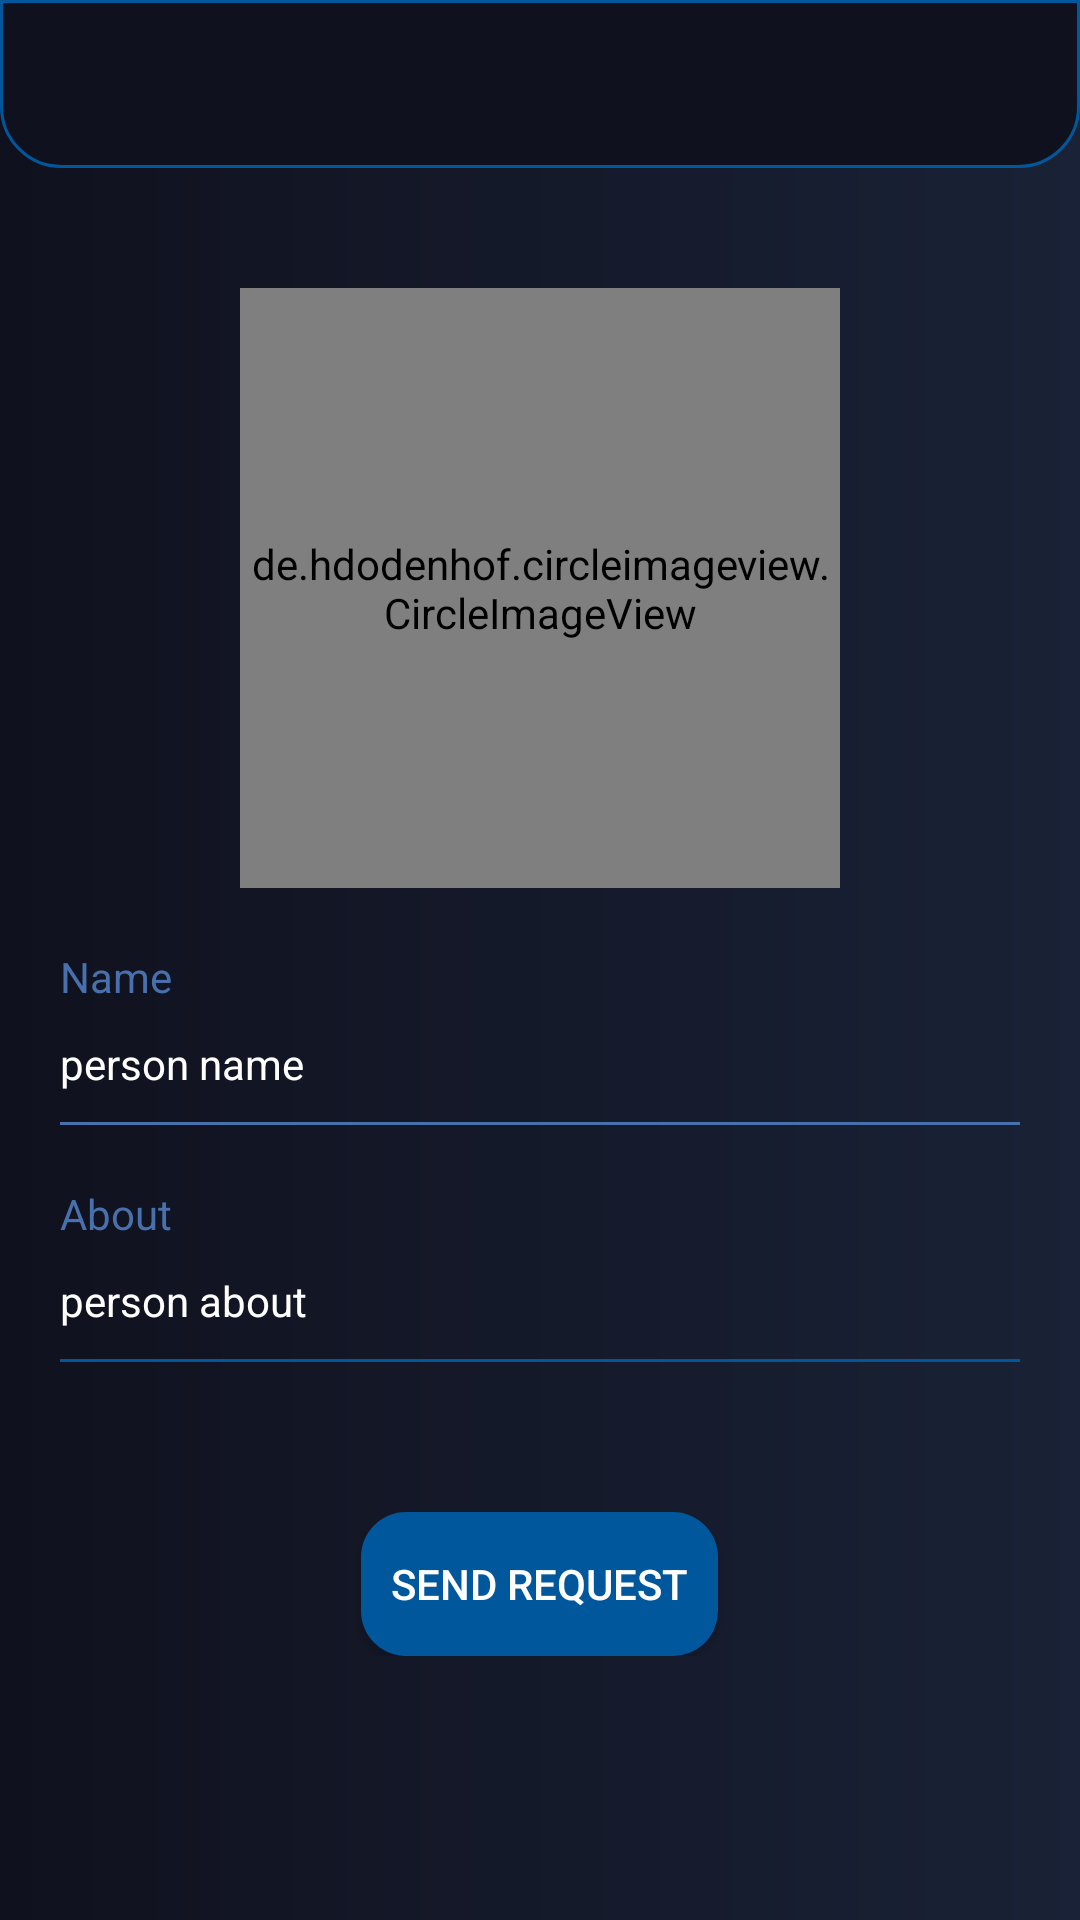

This screen was rendered from an Android layout file. Write that file and the resources it references.
<!-- AndroidManifest.xml: application theme AppTheme -->
<!-- res/layout/activity_profile.xml -->
<?xml version="1.0" encoding="utf-8"?>
<RelativeLayout xmlns:android="http://schemas.android.com/apk/res/android"
    xmlns:app="http://schemas.android.com/apk/res-auto"
    xmlns:tools="http://schemas.android.com/tools"
    android:layout_width="match_parent"
    android:layout_height="match_parent"
    tools:context=".ProfileActivity"
    android:background="@drawable/background">

    <include
        layout="@layout/app_bar_layout"
        android:id="@+id/person_profile_toolbar">

    </include>

    <ScrollView
        android:layout_width="match_parent"
        android:layout_height="wrap_content"
        android:layout_below="@id/person_profile_toolbar"
        android:layout_margin="20dp">

        <RelativeLayout
            android:layout_width="match_parent"
            android:layout_height="wrap_content">

            <de.hdodenhof.circleimageview.CircleImageView
                android:id="@+id/person_image"
                android:layout_width="200dp"
                android:layout_height="200dp"
                android:layout_centerHorizontal="true"
                app:civ_circle_background_color="@color/darkTheme"
                android:layout_margin="20dp"
                android:src="@drawable/user"
                app:civ_border_color="@color/colorPrimary"
                app:civ_border_width="1dp">

            </de.hdodenhof.circleimageview.CircleImageView>


            <TextView
                android:id="@+id/name_label"
                android:layout_width="match_parent"
                android:layout_height="wrap_content"
                android:text="Name"
                android:layout_below="@id/person_image"
                android:textColor="@color/textColor"
                android:layout_marginBottom="10dp">


            </TextView>

            <TextView
                android:id="@+id/person_name"
                android:layout_width="match_parent"
                android:layout_height="wrap_content"
                android:layout_below="@id/name_label"
                android:layout_marginBottom="10dp"
                android:text="person name"
                android:textColor="@android:color/white">

            </TextView>

            <View
                android:id="@+id/name_line"
                android:layout_width="match_parent"
                android:layout_height="1dp"
                android:layout_below="@id/person_name"
                android:background="@color/textColor"
                android:layout_marginBottom="20dp">

            </View>

            <TextView
                android:id="@+id/about_label"
                android:layout_width="match_parent"
                android:layout_height="wrap_content"
                android:text="About"
                android:layout_below="@id/name_line"
                android:textColor="@color/textColor"
                android:layout_marginBottom="10dp">


            </TextView>

            <TextView
                android:id="@+id/person_about"
                android:layout_width="match_parent"
                android:layout_height="wrap_content"
                android:layout_below="@id/about_label"
                android:layout_marginBottom="10dp"
                android:text="person about"
                android:textColor="@android:color/white">

            </TextView>

            <View
                android:id="@+id/about_line"
                android:layout_width="match_parent"
                android:layout_height="1dp"
                android:layout_below="@id/person_about"
                android:background="@color/colorPrimary"
                android:layout_marginBottom="50dp">

            </View>

            <Button
                android:id="@+id/send_request"
                android:layout_width="wrap_content"
                android:layout_height="wrap_content"
                android:background="@drawable/button"
                android:text="Send Request"
                android:textColor="@android:color/white"
                android:layout_below="@id/about_line"
                android:layout_centerHorizontal="true"
                android:paddingLeft="10dp"
                android:paddingRight="10dp">

            </Button>

        </RelativeLayout>

    </ScrollView>

</RelativeLayout>
<!-- res/layout/app_bar_layout.xml (included above) -->
<?xml version="1.0" encoding="utf-8"?>
<androidx.appcompat.widget.Toolbar xmlns:android="http://schemas.android.com/apk/res/android"
    xmlns:app="http://schemas.android.com/apk/res-auto"
    android:id="@+id/main_app_bar"
    android:background="@drawable/bar_background"
    android:theme="@style/toolbarTheme"
    android:layout_width="match_parent"
    android:layout_height="wrap_content">

</androidx.appcompat.widget.Toolbar>
<!-- resources referenced by this layout -->
<resources>
  <color name="colorPrimary">#01579B</color>
  <color name="darkTheme">#10111e</color>
  <color name="textColor">#4870ac</color>
  <!-- drawable background (drawable) -->
  <?xml version="1.0" encoding="utf-8"?>
  <shape xmlns:android="http://schemas.android.com/apk/res/android">
      <gradient android:startColor="@color/darkTheme"
          android:endColor="#192236"/>
  </shape>
  <!-- drawable bar_background (drawable) -->
  <?xml version="1.0" encoding="utf-8"?>
  <shape xmlns:android="http://schemas.android.com/apk/res/android">
      <solid android:color="@color/darkTheme" />
      <stroke android:width="1dp" android:color="@color/lightTheme" />
      <corners android:bottomLeftRadius="20dp"
          android:bottomRightRadius="20dp" />
  </shape>
  <!-- drawable button (drawable) -->
  <?xml version="1.0" encoding="utf-8"?>
  <shape xmlns:android="http://schemas.android.com/apk/res/android">
      <solid android:color="@color/lightTheme">
      </solid>
      <corners android:radius="15dp">
      </corners>
  </shape>
  <!-- drawable user (drawable-anydpi) -->
  <vector xmlns:android="http://schemas.android.com/apk/res/android"
      android:width="200dp"
      android:height="200dp"
      android:viewportWidth="24"
      android:viewportHeight="24"
      android:tint="#1e90ff"
      android:alpha="0.8">
      <path
          android:fillColor="#FF000000"
          android:pathData="M12,12c2.21,0 4,-1.79 4,-4s-1.79,-4 -4,-4 -4,1.79 -4,4 1.79,4 4,4zM12,14c-2.67,0 -8,1.34 -8,4v2h16v-2c0,-2.66 -5.33,-4 -8,-4z"/>
  </vector>
  <style name="toolbarTheme" parent="ThemeOverlay.AppCompat.Dark.ActionBar">
          <item name="android:itemBackground">@android:color/white</item>
          <item name="android:textColor">@color/colorPrimary</item>
      </style>
  <style name="AppTheme" parent="Theme.AppCompat.Light.NoActionBar">
          
          <item name="colorPrimary">@color/colorPrimary</item>
          <item name="colorPrimaryDark">@color/colorPrimaryDark</item>
          <item name="colorAccent">@color/colorAccent</item>
      </style>
  <color name="lightTheme">#01579B</color>
  <color name="colorPrimaryDark">#10111e</color>
  <color name="colorAccent">#01579B</color>
</resources>
